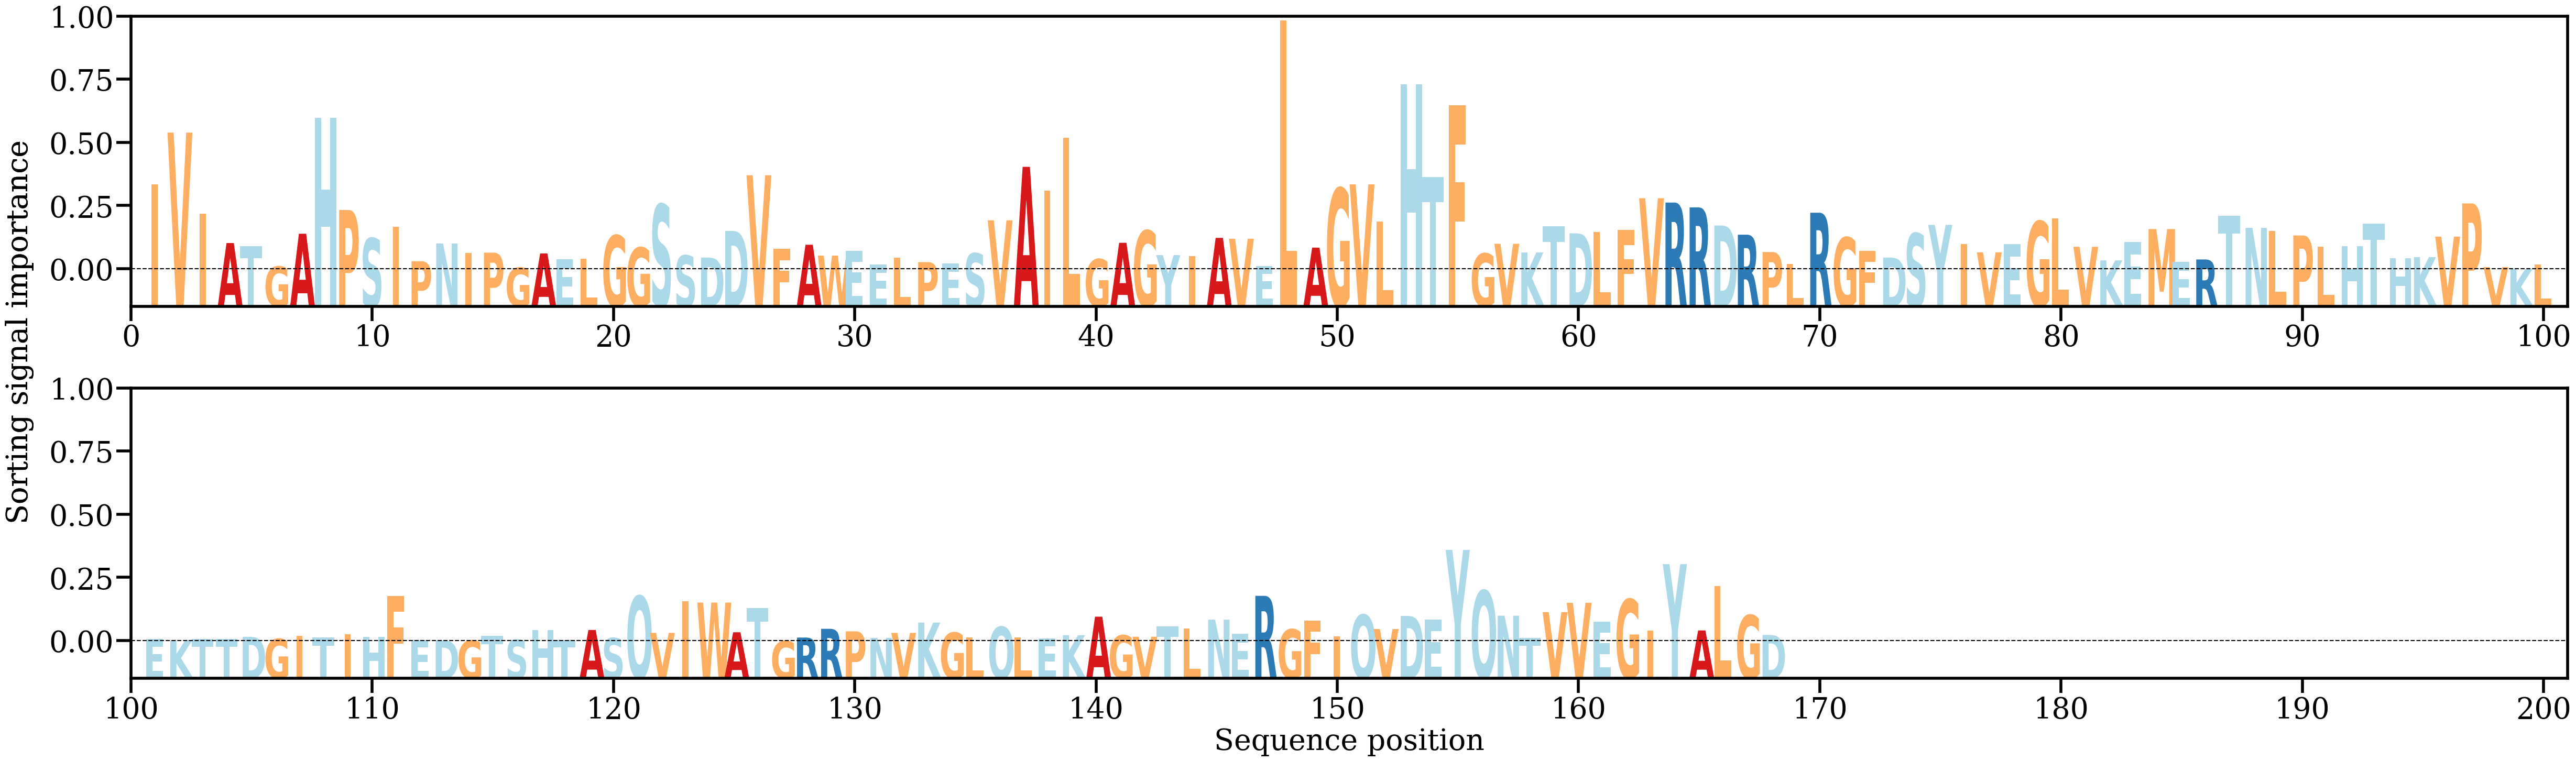

The data file committed next to this chart (first rows):
AA, Alpha
I, [0.01622035]
V, [0.02598185]
I, [0.01065301]
A, [0.00515474]
T, [0.00453736]
G, [0.00072733]
A, [0.00690992]
H, [0.02875165]
P, [0.0113837]
S, [0.00606402]
I, [0.00825088]
P, [0.00172434]
N, [0.00506716]
I, [0.00324929]
P, [0.00334317]
G, [0.00050029]
A, [0.0031913]
E, [0.00210201]
L, [0.00220168]
G, [0.00658886]
G, [0.00429365]
S, [0.0124477]
S, [0.00280355]
D, [0.0024206]
D, [0.00743974]
V, [0.01793433]
F, [0.00406755]
A, [0.00483264]
W, [0.00279003]
E, [0.00364469]
E, [0.00107859]
L, [0.00239907]
P, [0.00156064]
E, [0.00130657]
S, [0.00320731]
V, [0.00944067]
A, [0.01952591]
I, [0.01504925]
L, [0.02496745]
G, [0.00211122]
A, [0.00520114]
G, [0.00749206]
Y, [0.00287448]
I, [0.00268952]
A, [0.00612335]
V, [0.0059714]
E, [0.00083741]
L, [0.04710446]
A, [0.00428609]
G, [0.01546789]
V, [0.01622464]
L, [0.00920765]
H, [0.03504371]
T, [0.01759977]
F, [0.0310994]
G, [0.00317311]
V, [0.00501111]
K, [0.00337208]
T, [0.00835837]
D, [0.00698509]
... 108 more rows
